Run: headless pygame with SDL's dummy video driver; simulated clock (each Clock.tick advances the game by its frame time, no real sleeping); random seed 0; keys injected as events and as key.get_pressed() state; no mouse input; restart key SPACE tapped at the start of phases 3 and 4.
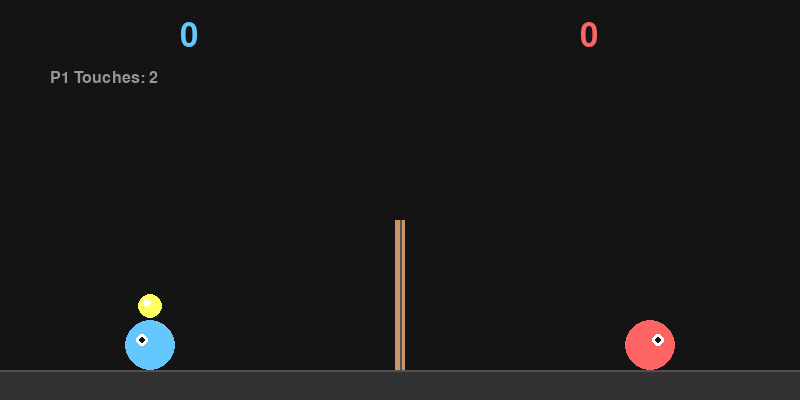
Frame 1 of 4 · flips 1–60 · no input
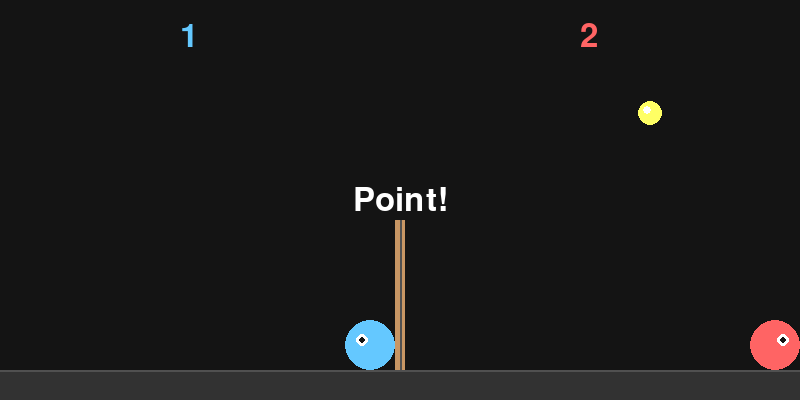
Frame 2 of 4 · flips 61–180 · tapped SPACE, RETURN · held RIGHT (→), D
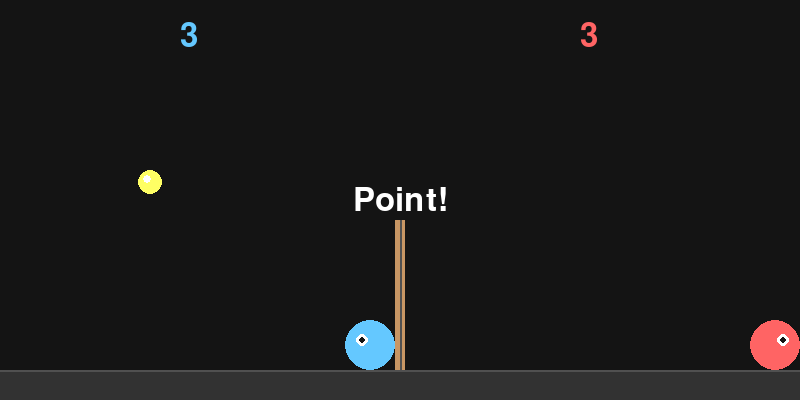
Frame 3 of 4 · flips 181–300 · tapped SPACE · held DOWN (↓), S
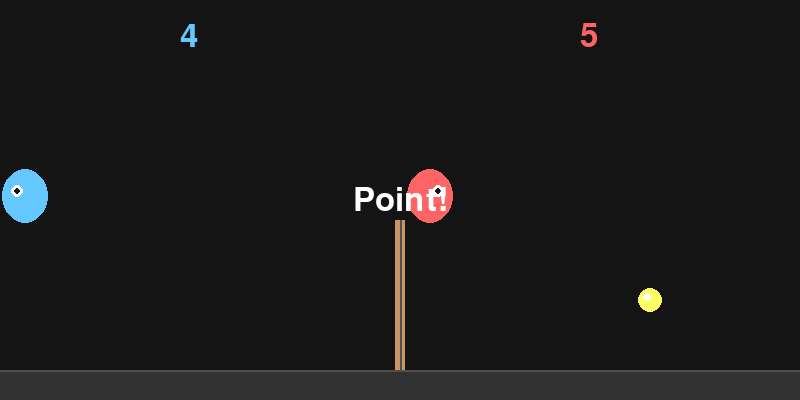
Frame 4 of 4 · flips 301–420 · tapped SPACE · held LEFT (←), A, UP (↑), W

The pygame program that drew these frames:

"""Vector Volleyball Blob Jump

A 1-on-1 blob volleyball game with physics-based jumping and spiking.
"""

import pygame
import math

# Constants
SCREEN_WIDTH = 800
SCREEN_HEIGHT = 400
FPS = 60

# Colors
WHITE = (255, 255, 255)
BLACK = (20, 20, 20)
NET_COLOR = (200, 150, 100)
FLOOR_COLOR = (50, 50, 50)
PLAYER1_COLOR = (100, 200, 255)
PLAYER2_COLOR = (255, 100, 100)
BALL_COLOR = (255, 255, 100)
TEXT_COLOR = (255, 255, 255)

# Physics constants
GRAVITY = 0.5
FRICTION = 0.98
BOUNCE_DAMPING = 0.8

# Game settings
WINNING_SCORE = 11
MAX_TOUCHES = 3
NET_X = SCREEN_WIDTH // 2
NET_HEIGHT = 150
NET_WIDTH = 10

FLOOR_Y = SCREEN_HEIGHT - 30


class Vector:
    """Simple 2D vector class for physics calculations."""

    def __init__(self, x, y):
        self.x = x
        self.y = y

    def add(self, other):
        return Vector(self.x + other.x, self.y + other.y)

    def sub(self, other):
        return Vector(self.x - other.x, self.y - other.y)

    def mul(self, scalar):
        return Vector(self.x * scalar, self.y * scalar)

    def length(self):
        return math.sqrt(self.x ** 2 + self.y ** 2)

    def normalize(self):
        l = self.length()
        if l == 0:
            return Vector(0, 0)
        return Vector(self.x / l, self.y / l)

    def dot(self, other):
        return self.x * other.x + self.y * other.y


class Ball:
    """Volleyball with physics."""

    def __init__(self, x, y):
        self.pos = Vector(x, y)
        self.vel = Vector(0, 0)
        self.radius = 12

    def update(self):
        # Apply gravity
        self.vel.y += GRAVITY

        # Apply friction
        self.vel = self.vel.mul(FRICTION)

        # Update position
        self.pos = self.pos.add(self.vel)

        # Wall collisions
        if self.pos.x - self.radius < 0:
            self.pos.x = self.radius
            self.vel.x *= -BOUNCE_DAMPING
        elif self.pos.x + self.radius > SCREEN_WIDTH:
            self.pos.x = SCREEN_WIDTH - self.radius
            self.vel.x *= -BOUNCE_DAMPING

        # Ceiling collision
        if self.pos.y - self.radius < 0:
            self.pos.y = self.radius
            self.vel.y *= -BOUNCE_DAMPING

    def draw(self, surface):
        # Draw ball
        pygame.draw.circle(surface, BALL_COLOR, (int(self.pos.x), int(self.pos.y)), self.radius)
        # Draw highlight
        pygame.draw.circle(surface, WHITE, (int(self.pos.x - 3), int(self.pos.y - 3)), 4)

    def reset(self, server_side):
        """Reset ball to serving position."""
        self.vel = Vector(0, 0)
        if server_side == 1:  # Left side
            self.pos = Vector(150, 100)
        else:
            self.pos = Vector(SCREEN_WIDTH - 150, 100)


class Blob:
    """Player character blob."""

    def __init__(self, x, y, color, is_left):
        self.pos = Vector(x, y)
        self.vel = Vector(0, 0)
        self.radius = 25
        self.color = color
        self.is_left = is_left

        # Movement settings
        self.speed = 6
        self.jump_power = -13
        self.is_jumping = False
        self.on_ground = False

        # Jump tracking for spike detection
        self.jump_start_y = y
        self.at_peak = False

    def update(self, keys):
        # Horizontal movement
        move = 0
        if self.is_left:
            if keys[pygame.K_a]:
                move = -1
            if keys[pygame.K_d]:
                move = 1
        else:
            if keys[pygame.K_LEFT]:
                move = -1
            if keys[pygame.K_RIGHT]:
                move = 1

        self.vel.x = move * self.speed

        # Jumping
        if self.on_ground:
            jump_key = pygame.K_w if self.is_left else pygame.K_UP
            if keys[jump_key]:
                self.vel.y = self.jump_power
                self.on_ground = False
                self.is_jumping = True
                self.jump_start_y = self.pos.y

        # Check if at peak of jump (for spike detection)
        if self.is_jumping and self.vel.y >= 0 and not self.at_peak:
            self.at_peak = True

        # Apply gravity
        if not self.on_ground:
            self.vel.y += GRAVITY

        # Update position
        self.pos = self.pos.add(self.vel)

        # Net boundary
        if self.is_left:
            max_x = NET_X - NET_WIDTH // 2 - self.radius
            min_x = self.radius
        else:
            max_x = SCREEN_WIDTH - self.radius
            min_x = NET_X + NET_WIDTH // 2 + self.radius

        self.pos.x = max(min_x, min(max_x, self.pos.x))

        # Ground collision
        if self.pos.y + self.radius >= FLOOR_Y:
            self.pos.y = FLOOR_Y - self.radius
            self.vel.y = 0
            self.on_ground = True
            self.is_jumping = False
            self.at_peak = False

    def draw(self, surface):
        # Draw blob body (squash effect based on velocity)
        squash = 1 + abs(self.vel.y) * 0.02
        squash = min(1.3, max(0.8, squash))

        width = int(self.radius * 2 * (2 - squash))
        height = int(self.radius * 2 * squash)

        rect = pygame.Rect(
            self.pos.x - width // 2,
            self.pos.y - height // 2,
            width,
            height
        )
        pygame.draw.ellipse(surface, self.color, rect)

        # Draw eyes
        eye_offset_x = -8 if self.is_left else 8
        eye_y = self.pos.y - 5
        pygame.draw.circle(surface, WHITE, (int(self.pos.x + eye_offset_x), int(eye_y)), 6)
        pygame.draw.circle(surface, BLACK, (int(self.pos.x + eye_offset_x), int(eye_y)), 3)

    def get_touching_bounds(self):
        """Get bounding box for collision detection."""
        return pygame.Rect(
            self.pos.x - self.radius,
            self.pos.y - self.radius,
            self.radius * 2,
            self.radius * 2
        )


class Game:
    """Main game state and logic."""

    def __init__(self):
        pygame.init()
        self.screen = pygame.display.set_mode((SCREEN_WIDTH, SCREEN_HEIGHT))
        pygame.display.set_caption("Vector Volleyball Blob Jump")
        self.clock = pygame.time.Clock()
        self.font = pygame.font.Font(None, 48)
        self.small_font = pygame.font.Font(None, 24)

        self.reset_game()

    def reset_game(self):
        """Reset entire game."""
        self.player1 = Blob(150, FLOOR_Y - 25, PLAYER1_COLOR, True)
        self.player2 = Blob(SCREEN_WIDTH - 150, FLOOR_Y - 25, PLAYER2_COLOR, False)

        self.ball = Ball(150, 100)
        self.server = 1

        self.score1 = 0
        self.score2 = 0

        self.touches_left = MAX_TOUCHES
        self.touches_right = MAX_TOUCHES

        self.last_touched = 0  # 0 = none, 1 = player1, 2 = player2
        self.ball_on_side = 1  # 1 = left, 2 = right

        self.game_over = False
        self.winner = 0
        self.message = ""
        self.message_timer = 0

    def check_ball_blob_collision(self, player):
        """Check and handle collision between ball and blob."""
        dx = self.ball.pos.x - player.pos.x
        dy = self.ball.pos.y - player.pos.y
        dist = math.sqrt(dx * dx + dy * dy)

        if dist < self.ball.radius + player.radius:
            # Collision detected
            normal = Vector(dx, dy).normalize()

            # Determine if it's a spike (hit at peak of jump)
            is_spike = player.at_peak and not player.on_ground
            power_multiplier = 1.5 if is_spike else 1.0

            # Calculate new ball velocity based on player movement
            player_speed_factor = player.vel.length() * 0.3

            # Add player's velocity to ball
            new_vel = normal.mul((8 + player_speed_factor) * power_multiplier)
            new_vel = new_vel.add(player.vel.mul(0.5))

            self.ball.vel = new_vel

            # Separate ball from player
            overlap = (self.ball.radius + player.radius) - dist
            self.ball.pos = self.ball.pos.add(normal.mul(overlap))

            # Update touch tracking
            if player.is_left:
                self.touches_left -= 1
                self.last_touched = 1
            else:
                self.touches_right -= 1
                self.last_touched = 2

            return True
        return False

    def check_net_collision(self):
        """Check if ball hits the net."""
        net_rect = pygame.Rect(NET_X - NET_WIDTH // 2, FLOOR_Y - NET_HEIGHT, NET_WIDTH, NET_HEIGHT)

        ball_rect = pygame.Rect(
            self.ball.pos.x - self.ball.radius,
            self.ball.pos.y - self.ball.radius,
            self.ball.radius * 2,
            self.ball.radius * 2
        )

        if net_rect.colliderect(ball_rect):
            # Determine bounce direction
            if self.ball.pos.x < NET_X:
                self.ball.vel.x = -abs(self.ball.vel.x) * BOUNCE_DAMPING
                self.ball.pos.x = NET_X - NET_WIDTH // 2 - self.ball.radius
            else:
                self.ball.vel.x = abs(self.ball.vel.x) * BOUNCE_DAMPING
                self.ball.pos.x = NET_X + NET_WIDTH // 2 + self.ball.radius

    def check_scoring(self):
        """Check if a point is scored."""
        if self.ball.pos.y + self.ball.radius >= FLOOR_Y:
            # Ball hit the floor
            if self.ball.pos.x < NET_X:
                # Landed on left side - player 2 scores
                self.score2 += 1
                self.server = 2
            else:
                # Landed on right side - player 1 scores
                self.score1 += 1
                self.server = 1

            # Reset for next round
            self.ball.reset(self.server)
            self.touches_left = MAX_TOUCHES
            self.touches_right = MAX_TOUCHES
            self.last_touched = 0

            self.show_message("Point!")

            # Check for winner
            if self.score1 >= WINNING_SCORE:
                self.game_over = True
                self.winner = 1
                self.show_message("Player 1 Wins!")
            elif self.score2 >= WINNING_SCORE:
                self.game_over = True
                self.winner = 2
                self.show_message("Player 2 Wins!")

    def check_touch_violation(self):
        """Check if maximum touches exceeded."""
        if self.ball.pos.x < NET_X and self.touches_left <= 0 and self.last_touched == 1:
            # Player 1 exceeded touches
            self.score2 += 1
            self.server = 2
            self.ball.reset(self.server)
            self.touches_left = MAX_TOUCHES
            self.touches_right = MAX_TOUCHES
            self.last_touched = 0
            self.show_message("Too many touches!")

        elif self.ball.pos.x >= NET_X and self.touches_right <= 0 and self.last_touched == 2:
            # Player 2 exceeded touches
            self.score1 += 1
            self.server = 1
            self.ball.reset(self.server)
            self.touches_left = MAX_TOUCHES
            self.touches_right = MAX_TOUCHES
            self.last_touched = 0
            self.show_message("Too many touches!")

    def show_message(self, text):
        """Display a temporary message."""
        self.message = text
        self.message_timer = 60

    def update(self):
        """Update game state."""
        if self.game_over:
            return

        keys = pygame.key.get_pressed()

        # Update players
        self.player1.update(keys)
        self.player2.update(keys)

        # Update ball
        self.ball.update()

        # Check collisions
        self.check_ball_blob_collision(self.player1)
        self.check_ball_blob_collision(self.player2)
        self.check_net_collision()

        # Check scoring
        self.check_scoring()
        self.check_touch_violation()

        # Update message timer
        if self.message_timer > 0:
            self.message_timer -= 1

    def draw(self):
        """Draw game state."""
        self.screen.fill(BLACK)

        # Draw floor
        pygame.draw.rect(self.screen, FLOOR_COLOR, (0, FLOOR_Y, SCREEN_WIDTH, SCREEN_HEIGHT - FLOOR_Y))

        # Draw net
        net_rect = pygame.Rect(NET_X - NET_WIDTH // 2, FLOOR_Y - NET_HEIGHT, NET_WIDTH, NET_HEIGHT)
        pygame.draw.rect(self.screen, NET_COLOR, net_rect)

        # Draw court lines
        pygame.draw.line(self.screen, (80, 80, 80), (0, FLOOR_Y), (SCREEN_WIDTH, FLOOR_Y), 2)
        pygame.draw.line(self.screen, (80, 80, 80), (NET_X, FLOOR_Y), (NET_X, FLOOR_Y - NET_HEIGHT), 2)

        # Draw players
        self.player1.draw(self.screen)
        self.player2.draw(self.screen)

        # Draw ball
        self.ball.draw(self.screen)

        # Draw scores
        score1_text = self.font.render(str(self.score1), True, PLAYER1_COLOR)
        score2_text = self.font.render(str(self.score2), True, PLAYER2_COLOR)
        self.screen.blit(score1_text, (SCREEN_WIDTH // 4 - 20, 20))
        self.screen.blit(score2_text, (3 * SCREEN_WIDTH // 4 - 20, 20))

        # Draw remaining touches
        if self.touches_left < MAX_TOUCHES:
            touches_text = self.small_font.render(f"P1 Touches: {self.touches_left}", True, (150, 150, 150))
            self.screen.blit(touches_text, (50, 70))
        if self.touches_right < MAX_TOUCHES:
            touches_text = self.small_font.render(f"P2 Touches: {self.touches_right}", True, (150, 150, 150))
            self.screen.blit(touches_text, (SCREEN_WIDTH - 180, 70))

        # Draw message
        if self.message_timer > 0:
            msg_text = self.font.render(self.message, True, WHITE)
            rect = msg_text.get_rect(center=(SCREEN_WIDTH // 2, SCREEN_HEIGHT // 2))
            self.screen.blit(msg_text, rect)

        # Draw game over screen
        if self.game_over:
            overlay = pygame.Surface((SCREEN_WIDTH, SCREEN_HEIGHT))
            overlay.set_alpha(128)
            overlay.fill(BLACK)
            self.screen.blit(overlay, (0, 0))

            win_text = self.font.render(f"Player {self.winner} Wins!", True, WHITE)
            restart_text = self.small_font.render("Press SPACE to restart or ESC to quit", True, WHITE)

            win_rect = win_text.get_rect(center=(SCREEN_WIDTH // 2, SCREEN_HEIGHT // 2 - 20))
            restart_rect = restart_text.get_rect(center=(SCREEN_WIDTH // 2, SCREEN_HEIGHT // 2 + 30))

            self.screen.blit(win_text, win_rect)
            self.screen.blit(restart_text, restart_rect)

        pygame.display.flip()

    def run(self):
        """Main game loop."""
        running = True

        while running:
            # Handle events
            for event in pygame.event.get():
                if event.type == pygame.QUIT:
                    running = False
                elif event.type == pygame.KEYDOWN:
                    if event.key == pygame.K_ESCAPE:
                        running = False
                    elif event.key == pygame.K_SPACE and self.game_over:
                        self.reset_game()

            # Update and draw
            self.update()
            self.draw()
            self.clock.tick(FPS)

        pygame.quit()


def main():
    """Entry point."""
    game = Game()
    game.run()


if __name__ == "__main__":
    main()
